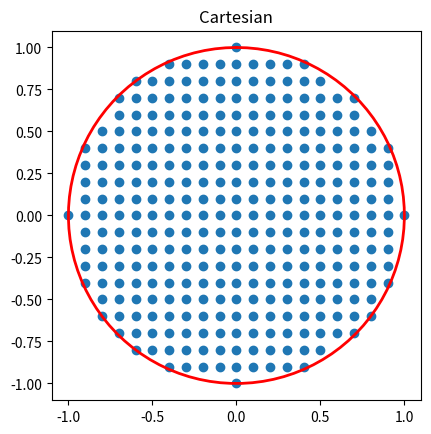
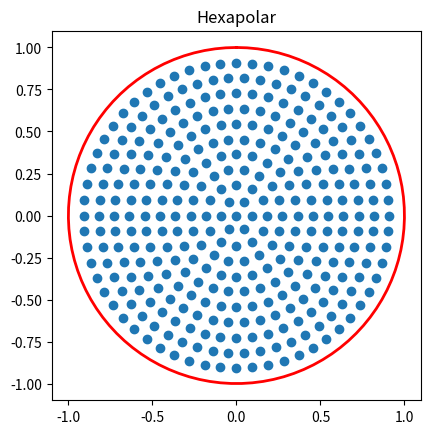
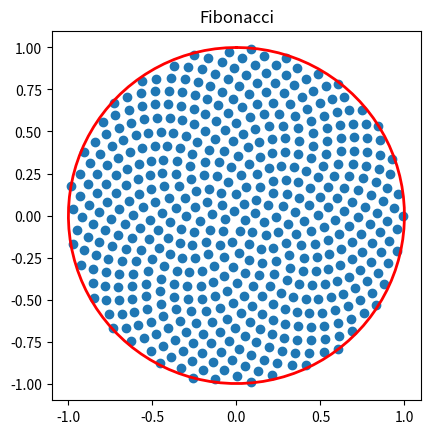
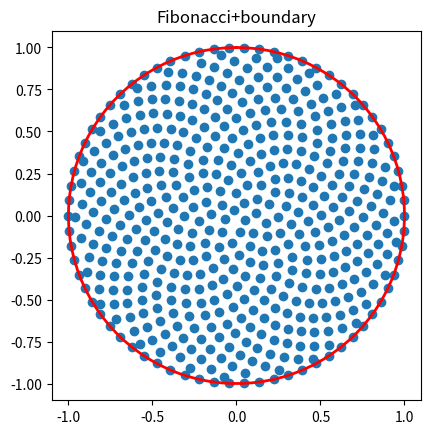

These figures' Python source, in order:
# -*- coding: utf-8 -*-
"""
Created on Thu Apr 07 19:45:55 2016

[redacted]
"""
import numpy as np
import matplotlib.pylab as plt


def cartesian_sampling(nx,ny,rmax=1.):
  """
  cartesian sampling in reduced coordinates (between -1 and 1)
  
  Parameters 
  ----------  
   nx,ny :  integer
     number of points along x and y
   rmax :  float, optional
     radius of circular aperture, default 1
  
  Returns
  -------
   x,y :  1d-arrays of size N
     x and y coordinates for each point
  """
  x = np.linspace(-1,1,nx);
  y = np.linspace(-1,1,ny);
  x,y=np.meshgrid(x,y);   
  ind = x**2 + y**2 <= rmax**2;
  return x[ind],y[ind]

def hexapolar_sampling(Nr,rmax=1.,ind=False):
  """
  hexapolar sampling with roughly equi-area sampling point distribution
  
  Parameters
  ----------
   Nr : integer
     number of rings, last ring has index (Nr-1)
   rmax: float, optional
     radius of circular aperture, default 1
   ind : bool, optional
     if true, number of points and weights of each ring are returned
     
  Returns
  ------
   x,y :  1d-arrays of size N
     x and y coordinates for each point 
   Ntet : 1d-array of size Nr, optional
     number of points in each ring
   weight : 1d-array of size Nr, optional
     weight of each ring     
  """
  r = np.arange(1,Nr,dtype=np.double)/Nr*rmax;               # ring centers
  Ntet = 6*np.arange(1,Nr);                  # number of points on each ring
  # construct grid points in each ring  
  x=[0]; y=[0];                              # first ring
  for i in range(Nr-1):
    tet = np.linspace(0,2*np.pi,Ntet[i],endpoint=False);
    x.extend(r[i]*np.cos(tet));
    y.extend(r[i]*np.sin(tet));
  x=np.asarray(x).flatten();
  y=np.asarray(y).flatten();
  # calculate number of points and weight of each ring, if desired
  if ind==False: 
    return x,y;
  elif Nr==1:
    return x,y,[1],[1];
  else:
    # calculate area of each ring Nr>1
    dr = r[1]-r[0];    
    area = ( (r+dr/2.)**2 - (r-dr/2.)**2 );
    # add first ring    
    area = np.insert(area,0, (dr/2.)**2);
    Ntet = np.insert(Ntet,0, 1);
    return x,y,Ntet,area/rmax**2;
    
      
def fibonacci_sampling(N,rmax=1.):
  """
  Fibonacci sampling in reduced coordinates (normalized to 1)

  Parameters
  ----------
   N : integer
     number of points
   rmax: float, optional
     radius of circular aperture, default 1
     
  Returns
  ------
   x,y :  1d-arrays of size N
     x and y coordinates for each point 
  """
  k = np.arange(N)+0.5;
  theta = 4*np.pi*k/(1+np.sqrt(5));
  r = rmax*np.sqrt(k/N)
  x = r * np.cos(theta);
  y = r * np.sin(theta);
  return x,y
  
def fibonacci_sampling_with_circular_boundary(N,Nboundary=None,rmax=1.):
  """
  Fibonacci sampling with additional points on the circular boundary

  Parameters
  ----------
   N : integer
     number of points
   Nboundary: integer, optional
     number of points on boundary of circular aperture
   rmax: float, optional
     radius of circular aperture, default 1
     
  Returns
  ------
   x,y :  1d-arrays of size N
     x and y coordinates for each point 
  """  
  
  # average distance d between points : pi*(d/2)^2 = pi/N (= area per point)
  d = 2/np.sqrt(N);  
  # estimate number of boundary points: 2*pi/d
  if Nboundary is None: Nboundary = int(2*np.pi/d);
  assert(N>Nboundary);  
  
  # fibonacci sampling up to 1-d/3 (empirical value)
  x,y = fibonacci_sampling(N-Nboundary,rmax=(1-d/3)*rmax);
  theta = 2*np.pi*np.arange(Nboundary)/Nboundary;
  xp = rmax * np.cos(theta);
  yp = rmax * np.sin(theta);
  return np.hstack((x, xp)), np.hstack((y, yp));
  

def __test_sampling(pos,title=""):
  (x,y) = pos;
  fig,ax=plt.subplots(1,1);
  t = np.linspace(0,2*np.pi,100,endpoint=True);  
  ax.plot(np.sin(t),np.cos(t),'r',lw=2)
  ax.scatter(x,y);  
  ax.set_title(title);
  ax.set_aspect('equal');
  

if __name__ == '__main__':
  __test_sampling( cartesian_sampling(21,21), 'Cartesian');
  __test_sampling( hexapolar_sampling(11),    'Hexapolar');
  __test_sampling( fibonacci_sampling(500),   'Fibonacci');
  __test_sampling( fibonacci_sampling_with_circular_boundary(500), 'Fibonacci+boundary');
 